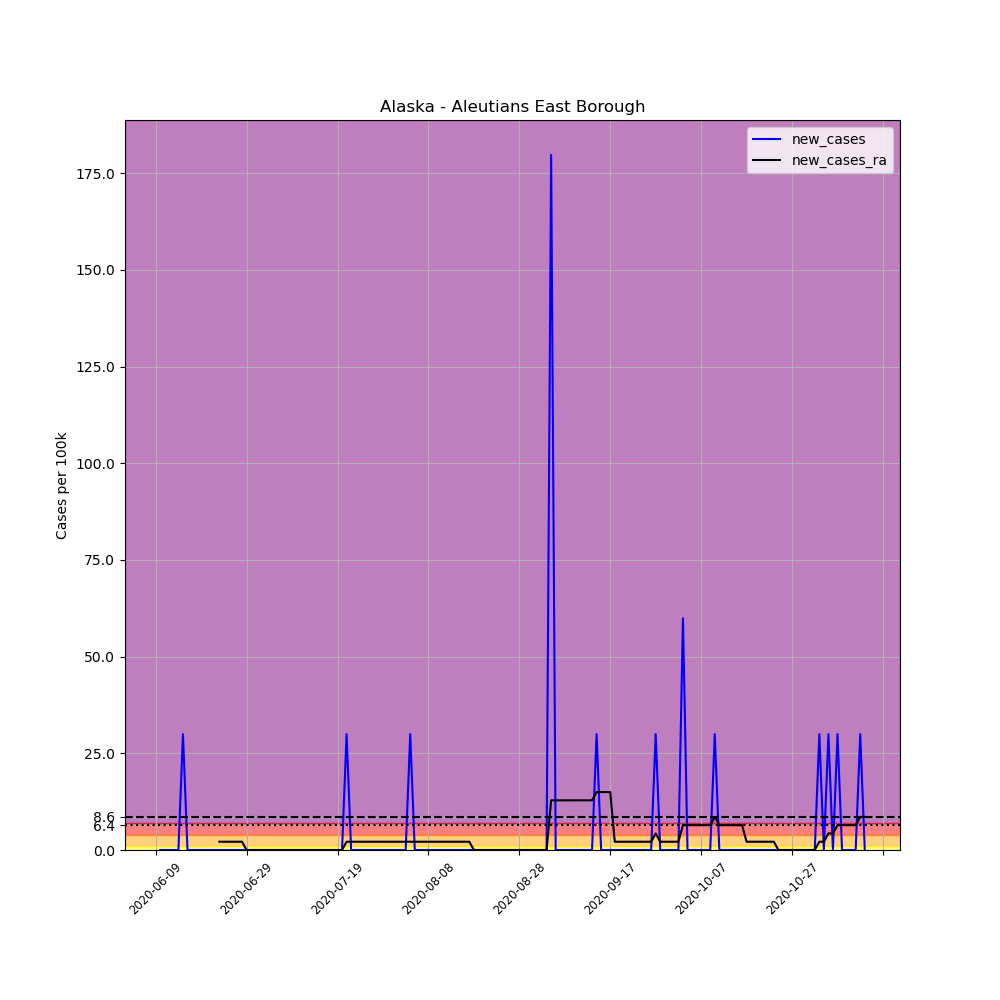

The data file committed next to this chart (first rows):
, date, county, state, fips, cases, deaths, COUNTY, STNAME, CTYNAME, POPESTIMATE2019, per_100k, new_cases, new_cases_ra
684570, 2020-06-09, Aleutians East Borough, Alaska, 2013, 1, 0, 13, Alaska, Aleutians East Borough, 3337, 29.97, , 
684571, 2020-06-10, Aleutians East Borough, Alaska, 2013, 1, 0, 13, Alaska, Aleutians East Borough, 3337, 29.97, 0.0, 
684572, 2020-06-11, Aleutians East Borough, Alaska, 2013, 1, 0, 13, Alaska, Aleutians East Borough, 3337, 29.97, 0.0, 
684573, 2020-06-12, Aleutians East Borough, Alaska, 2013, 1, 0, 13, Alaska, Aleutians East Borough, 3337, 29.97, 0.0, 
684574, 2020-06-13, Aleutians East Borough, Alaska, 2013, 1, 0, 13, Alaska, Aleutians East Borough, 3337, 29.97, 0.0, 
684575, 2020-06-14, Aleutians East Borough, Alaska, 2013, 1, 0, 13, Alaska, Aleutians East Borough, 3337, 29.97, 0.0, 
684576, 2020-06-15, Aleutians East Borough, Alaska, 2013, 2, 0, 13, Alaska, Aleutians East Borough, 3337, 59.93, 29.97, 
684577, 2020-06-16, Aleutians East Borough, Alaska, 2013, 2, 0, 13, Alaska, Aleutians East Borough, 3337, 59.93, 0.0, 
684578, 2020-06-17, Aleutians East Borough, Alaska, 2013, 2, 0, 13, Alaska, Aleutians East Borough, 3337, 59.93, 0.0, 
684579, 2020-06-18, Aleutians East Borough, Alaska, 2013, 2, 0, 13, Alaska, Aleutians East Borough, 3337, 59.93, 0.0, 
684580, 2020-06-19, Aleutians East Borough, Alaska, 2013, 2, 0, 13, Alaska, Aleutians East Borough, 3337, 59.93, 0.0, 
684581, 2020-06-20, Aleutians East Borough, Alaska, 2013, 2, 0, 13, Alaska, Aleutians East Borough, 3337, 59.93, 0.0, 
684582, 2020-06-21, Aleutians East Borough, Alaska, 2013, 2, 0, 13, Alaska, Aleutians East Borough, 3337, 59.93, 0.0, 
684583, 2020-06-22, Aleutians East Borough, Alaska, 2013, 2, 0, 13, Alaska, Aleutians East Borough, 3337, 59.93, 0.0, 
684584, 2020-06-23, Aleutians East Borough, Alaska, 2013, 2, 0, 13, Alaska, Aleutians East Borough, 3337, 59.93, 0.0, 2.141
684585, 2020-06-24, Aleutians East Borough, Alaska, 2013, 2, 0, 13, Alaska, Aleutians East Borough, 3337, 59.93, 0.0, 2.141
684586, 2020-06-25, Aleutians East Borough, Alaska, 2013, 2, 0, 13, Alaska, Aleutians East Borough, 3337, 59.93, 0.0, 2.141
684587, 2020-06-26, Aleutians East Borough, Alaska, 2013, 2, 0, 13, Alaska, Aleutians East Borough, 3337, 59.93, 0.0, 2.141
684588, 2020-06-27, Aleutians East Borough, Alaska, 2013, 2, 0, 13, Alaska, Aleutians East Borough, 3337, 59.93, 0.0, 2.141
684589, 2020-06-28, Aleutians East Borough, Alaska, 2013, 2, 0, 13, Alaska, Aleutians East Borough, 3337, 59.93, 0.0, 2.141
684590, 2020-06-29, Aleutians East Borough, Alaska, 2013, 2, 0, 13, Alaska, Aleutians East Borough, 3337, 59.93, 0.0, 0.0
684591, 2020-06-30, Aleutians East Borough, Alaska, 2013, 2, 0, 13, Alaska, Aleutians East Borough, 3337, 59.93, 0.0, 0.0
684592, 2020-07-01, Aleutians East Borough, Alaska, 2013, 2, 0, 13, Alaska, Aleutians East Borough, 3337, 59.93, 0.0, 0.0
684593, 2020-07-02, Aleutians East Borough, Alaska, 2013, 2, 0, 13, Alaska, Aleutians East Borough, 3337, 59.93, 0.0, 0.0
684594, 2020-07-03, Aleutians East Borough, Alaska, 2013, 2, 0, 13, Alaska, Aleutians East Borough, 3337, 59.93, 0.0, 0.0
684595, 2020-07-04, Aleutians East Borough, Alaska, 2013, 2, 0, 13, Alaska, Aleutians East Borough, 3337, 59.93, 0.0, 0.0
684596, 2020-07-05, Aleutians East Borough, Alaska, 2013, 2, 0, 13, Alaska, Aleutians East Borough, 3337, 59.93, 0.0, 0.0
684597, 2020-07-06, Aleutians East Borough, Alaska, 2013, 2, 0, 13, Alaska, Aleutians East Borough, 3337, 59.93, 0.0, 0.0
684598, 2020-07-07, Aleutians East Borough, Alaska, 2013, 2, 0, 13, Alaska, Aleutians East Borough, 3337, 59.93, 0.0, 0.0
684599, 2020-07-08, Aleutians East Borough, Alaska, 2013, 2, 0, 13, Alaska, Aleutians East Borough, 3337, 59.93, 0.0, 0.0
684600, 2020-07-09, Aleutians East Borough, Alaska, 2013, 2, 0, 13, Alaska, Aleutians East Borough, 3337, 59.93, 0.0, 0.0
684601, 2020-07-10, Aleutians East Borough, Alaska, 2013, 2, 0, 13, Alaska, Aleutians East Borough, 3337, 59.93, 0.0, 0.0
684602, 2020-07-11, Aleutians East Borough, Alaska, 2013, 2, 0, 13, Alaska, Aleutians East Borough, 3337, 59.93, 0.0, 0.0
684603, 2020-07-12, Aleutians East Borough, Alaska, 2013, 2, 0, 13, Alaska, Aleutians East Borough, 3337, 59.93, 0.0, 0.0
684604, 2020-07-13, Aleutians East Borough, Alaska, 2013, 2, 0, 13, Alaska, Aleutians East Borough, 3337, 59.93, 0.0, 0.0
684605, 2020-07-14, Aleutians East Borough, Alaska, 2013, 2, 0, 13, Alaska, Aleutians East Borough, 3337, 59.93, 0.0, 0.0
684606, 2020-07-15, Aleutians East Borough, Alaska, 2013, 2, 0, 13, Alaska, Aleutians East Borough, 3337, 59.93, 0.0, 0.0
684607, 2020-07-16, Aleutians East Borough, Alaska, 2013, 2, 0, 13, Alaska, Aleutians East Borough, 3337, 59.93, 0.0, 0.0
684608, 2020-07-17, Aleutians East Borough, Alaska, 2013, 2, 0, 13, Alaska, Aleutians East Borough, 3337, 59.93, 0.0, 0.0
684609, 2020-07-18, Aleutians East Borough, Alaska, 2013, 2, 0, 13, Alaska, Aleutians East Borough, 3337, 59.93, 0.0, 0.0
684610, 2020-07-19, Aleutians East Borough, Alaska, 2013, 2, 0, 13, Alaska, Aleutians East Borough, 3337, 59.93, 0.0, 0.0
684611, 2020-07-20, Aleutians East Borough, Alaska, 2013, 2, 0, 13, Alaska, Aleutians East Borough, 3337, 59.93, 0.0, 0.0
684612, 2020-07-21, Aleutians East Borough, Alaska, 2013, 3, 0, 13, Alaska, Aleutians East Borough, 3337, 89.9, 29.97, 2.141
684613, 2020-07-22, Aleutians East Borough, Alaska, 2013, 3, 0, 13, Alaska, Aleutians East Borough, 3337, 89.9, 0.0, 2.141
684614, 2020-07-23, Aleutians East Borough, Alaska, 2013, 3, 0, 13, Alaska, Aleutians East Borough, 3337, 89.9, 0.0, 2.141
684615, 2020-07-24, Aleutians East Borough, Alaska, 2013, 3, 0, 13, Alaska, Aleutians East Borough, 3337, 89.9, 0.0, 2.141
684616, 2020-07-25, Aleutians East Borough, Alaska, 2013, 3, 0, 13, Alaska, Aleutians East Borough, 3337, 89.9, 0.0, 2.141
684617, 2020-07-26, Aleutians East Borough, Alaska, 2013, 3, 0, 13, Alaska, Aleutians East Borough, 3337, 89.9, 0.0, 2.141
684618, 2020-07-27, Aleutians East Borough, Alaska, 2013, 3, 0, 13, Alaska, Aleutians East Borough, 3337, 89.9, 0.0, 2.141
684619, 2020-07-28, Aleutians East Borough, Alaska, 2013, 3, 0, 13, Alaska, Aleutians East Borough, 3337, 89.9, 0.0, 2.141
684620, 2020-07-29, Aleutians East Borough, Alaska, 2013, 3, 0, 13, Alaska, Aleutians East Borough, 3337, 89.9, 0.0, 2.141
684621, 2020-07-30, Aleutians East Borough, Alaska, 2013, 3, 0, 13, Alaska, Aleutians East Borough, 3337, 89.9, 0.0, 2.141
684622, 2020-07-31, Aleutians East Borough, Alaska, 2013, 3, 0, 13, Alaska, Aleutians East Borough, 3337, 89.9, 0.0, 2.141
684623, 2020-08-01, Aleutians East Borough, Alaska, 2013, 3, 0, 13, Alaska, Aleutians East Borough, 3337, 89.9, 0.0, 2.141
684624, 2020-08-02, Aleutians East Borough, Alaska, 2013, 3, 0, 13, Alaska, Aleutians East Borough, 3337, 89.9, 0.0, 2.141
684625, 2020-08-03, Aleutians East Borough, Alaska, 2013, 3, 0, 13, Alaska, Aleutians East Borough, 3337, 89.9, 0.0, 2.141
684626, 2020-08-04, Aleutians East Borough, Alaska, 2013, 4, 0, 13, Alaska, Aleutians East Borough, 3337, 119.9, 29.97, 2.141
684627, 2020-08-05, Aleutians East Borough, Alaska, 2013, 4, 0, 13, Alaska, Aleutians East Borough, 3337, 119.9, 0.0, 2.141
684628, 2020-08-06, Aleutians East Borough, Alaska, 2013, 4, 0, 13, Alaska, Aleutians East Borough, 3337, 119.9, 0.0, 2.141
684629, 2020-08-07, Aleutians East Borough, Alaska, 2013, 4, 0, 13, Alaska, Aleutians East Borough, 3337, 119.9, 0.0, 2.141
... 97 more rows
